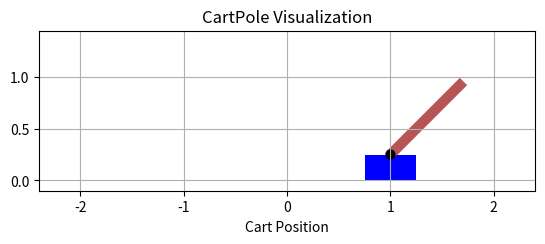

The matplotlib source for this figure:
import math
import matplotlib.pyplot as plt
import matplotlib.patches as patches
import matplotlib.transforms as mtransforms # Added import

class CartPoleVisualizer:
    def __init__(self, world_width=5.0, pole_length=1.0):
        self.world_width = world_width
        self.pole_visual_length = pole_length # Store the visual length of the pole
        self.fig, self.ax = plt.subplots()
        self.cart_width = 0.5  # Visual width of the cart
        self.cart_height = 0.25 # Visual height of the cart
        self.pole_width = 0.1   # Visual width of the pole (thicker for visibility)

        self.viewer_setup = False
        self.cart_patch = None
        self.pole_patch = None
        self.axle_dot = None

    def _setup_viewer(self):
        self.ax.set_xlim(-self.world_width / 2, self.world_width / 2)
        # Adjust ylim based on pole's visual length and cart height
        self.ax.set_ylim(-0.1, self.pole_visual_length * 1.2 + self.cart_height)
        self.ax.set_aspect('equal', adjustable='box')
        self.ax.grid(True)
        self.ax.set_xlabel("Cart Position")
        self.ax.set_title("CartPole Visualization")

        # Cart: origin is bottom-left
        # Cart rides on y=0 line. Its bottom-left will be (cart_x - cart_width/2, 0)
        self.cart_patch = patches.Rectangle((0, 0), self.cart_width, self.cart_height, fc='blue')
        self.ax.add_patch(self.cart_patch)

        # Pole: origin is bottom-left. Define it as if its base is at (0,0) before transformations.
        # Its height is self.pole_visual_length
        self.pole_patch = patches.Rectangle((0, 0), self.pole_width, self.pole_visual_length, fc='brown', alpha=0.8)
        self.ax.add_patch(self.pole_patch)

        # Axle (pivot point on top of the cart)
        self.axle_dot = patches.Circle((0,0), 0.05, fc='black') # Radius of axle
        self.ax.add_patch(self.axle_dot)

        plt.ion() # Turn on interactive mode
        plt.show(block=False) # Show plot without blocking
        self.viewer_setup = True

    def render(self, cart_x, pole_theta):
        if not self.viewer_setup:
            self._setup_viewer()

        # Cart position
        # cart_x is the center of the cart. The cart rides on the line y=0.
        # Bottom-left corner of the cart:
        cart_bottom_left_x = cart_x - self.cart_width / 2
        cart_bottom_left_y = 0 # Cart is on the ground
        self.cart_patch.set_xy((cart_bottom_left_x, cart_bottom_left_y))

        # Pole position
        # Pole pivots on top-center of the cart.
        pole_pivot_x = cart_x
        pole_pivot_y = self.cart_height

        # Update axle (pivot) position
        self.axle_dot.center = (pole_pivot_x, pole_pivot_y)

        # The pole_patch is defined with its bottom-left at (0,0) and height self.pole_visual_length.
        # We want its bottom-center to be at (pole_pivot_x, pole_pivot_y).
        # So, its bottom-left before rotation is (pole_pivot_x - self.pole_width / 2, pole_pivot_y).
        # The pole_theta from env: 0 is upright, positive is clockwise.
        # Matplotlib's Affine2D().rotate_around rotates counter-clockwise. So use -pole_theta.

        # Set the position of the pole's bottom-left corner (as if it's not rotated)
        self.pole_patch.set_xy((pole_pivot_x - self.pole_width / 2, pole_pivot_y))

        # Create a transform: rotate around the pivot point, then add existing data transform
        transform = mtransforms.Affine2D().rotate_around(pole_pivot_x, pole_pivot_y, -pole_theta) + self.ax.transData
        self.pole_patch.set_transform(transform)

        self.fig.canvas.draw_idle() # More efficient than draw() for frequent updates
        self.fig.canvas.flush_events()
        plt.pause(0.0001) # Small pause to allow GUI to update

    def close(self):
        if self.viewer_setup:
            plt.ioff() # Turn off interactive mode
            plt.close(self.fig)
            self.viewer_setup = False

if __name__ == '__main__':
    # Example Usage
    visualizer = CartPoleVisualizer(world_width=4.8, pole_length=1.0)

    # Simulate some movement
    # Initial state (upright)
    visualizer.render(cart_x=0.0, pole_theta=0.0)
    plt.pause(1)

    # Pole tilted right
    visualizer.render(cart_x=0.5, pole_theta=0.2) # 0.2 radians right
    plt.pause(1)

    # Pole tilted left, cart moved
    visualizer.render(cart_x=-0.3, pole_theta=-0.3)
    plt.pause(1)

    # Pole far right
    visualizer.render(cart_x=1.0, pole_theta=math.pi/4) # 45 degrees right
    plt.pause(1)

    visualizer.close()
    print("Visualization example finished.")
